The GitHub repository sPedersennn/VT2_Machine-Vision contains a labelled image folder "Dataset" with 4 categories: machine screw, philips, plaster screw, Torx screw. Examples follow, each with its label.

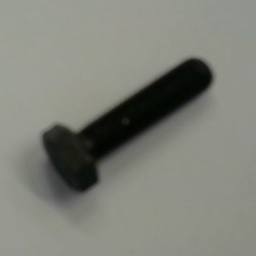
Label: machine screw

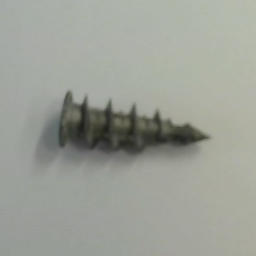
Label: plaster screw

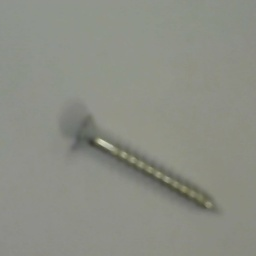
Label: Torx screw

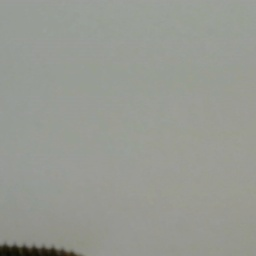
Label: philips

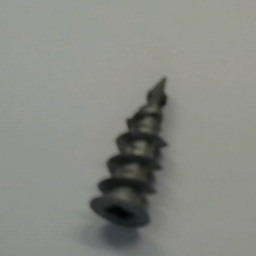
Label: plaster screw

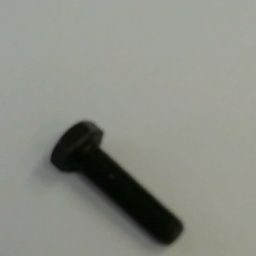
Label: machine screw
